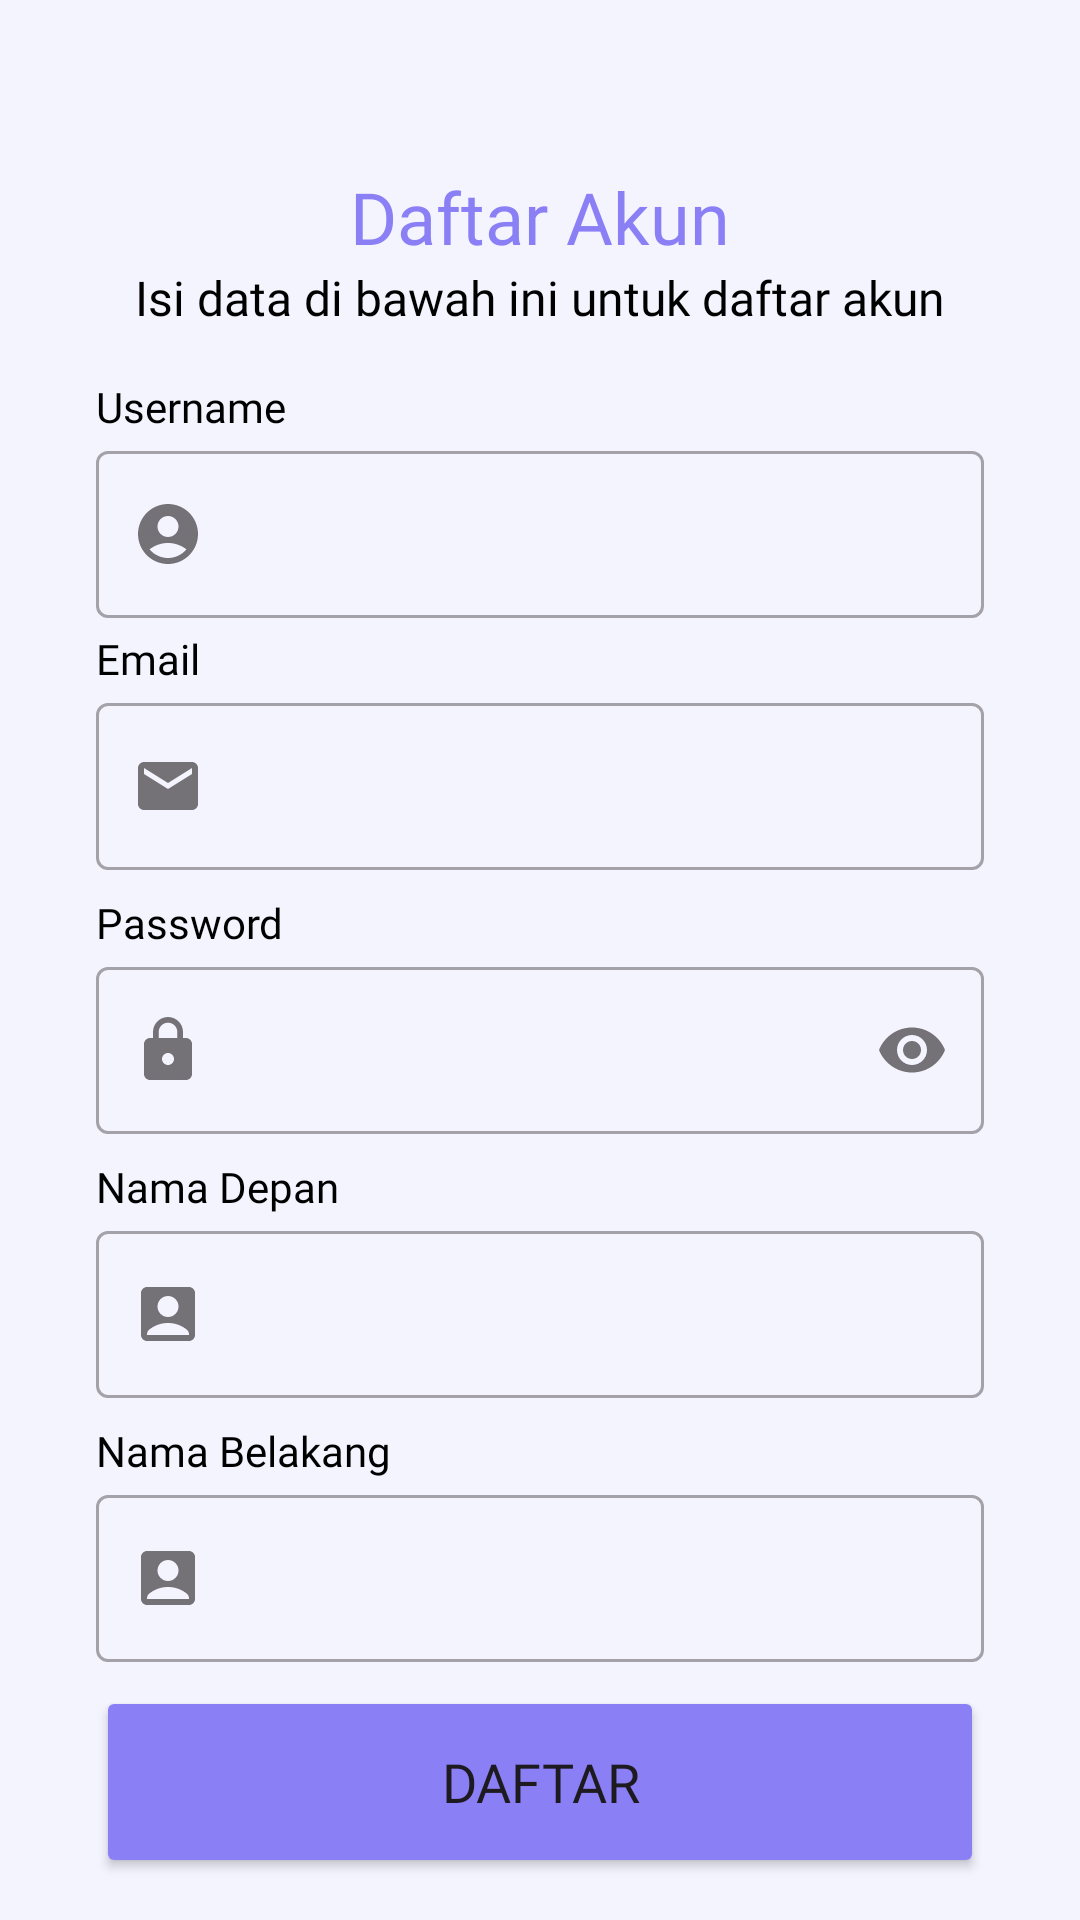

Write the Android layout XML for this screen, with the resource values it uses.
<!-- AndroidManifest.xml: application theme Theme.Feminacare -->
<!-- res/layout/activity_register.xml -->
<?xml version="1.0" encoding="utf-8"?>
<androidx.constraintlayout.widget.ConstraintLayout xmlns:android="http://schemas.android.com/apk/res/android"
    xmlns:app="http://schemas.android.com/apk/res-auto"
    xmlns:tools="http://schemas.android.com/tools"
    android:layout_width="match_parent"
    android:layout_height="match_parent"
    tools:context=".ui.auth.register.RegisterActivity">


    <TextView
        android:id="@+id/titleTextView"
        android:layout_width="0dp"
        android:layout_height="wrap_content"
        android:layout_marginStart="32dp"
        android:layout_marginEnd="32dp"
        android:gravity="center"
        android:text="@string/title_register_page"
        android:textColor="@color/premier_color"
        android:textSize="24dp"
        android:fontFamily="@font/nunito_10_bold"
        app:layout_constraintEnd_toEndOf="parent"
        app:layout_constraintHorizontal_bias="0.0"
        app:layout_constraintStart_toStartOf="parent"
        app:layout_constraintTop_toTopOf="@+id/guidelineHorizontal2" />


    <TextView
        android:id="@+id/messageTextView"
        android:layout_width="0dp"
        android:layout_height="wrap_content"
        android:layout_marginStart="32dp"
        android:layout_marginEnd="32dp"
        android:gravity="center"
        android:text="@string/message_register_page"
        android:textColor="@color/black"
        android:textSize="16sp"
        android:fontFamily="@font/nunito_regular"
        app:layout_constraintEnd_toEndOf="parent"
        app:layout_constraintHorizontal_bias="1.0"
        app:layout_constraintStart_toStartOf="parent"
        app:layout_constraintTop_toBottomOf="@+id/titleTextView"
        />

    <TextView
        android:id="@+id/usernameTextView"
        android:layout_width="wrap_content"
        android:layout_height="wrap_content"
        android:layout_marginTop="16dp"
        android:layout_marginStart="32dp"
        android:text="Username"
        android:fontFamily="@font/nunito_regular"
        android:textColor="@color/black"
        app:layout_constraintStart_toStartOf="parent"
        app:layout_constraintTop_toBottomOf="@+id/messageTextView" />

    <com.google.android.material.textfield.TextInputLayout
        android:id="@+id/usernameEditTextLayout"
        style="@style/Widget.MaterialComponents.TextInputLayout.OutlinedBox"
        android:layout_width="0dp"
        android:layout_height="wrap_content"
        android:layout_marginStart="32dp"
        android:layout_marginEnd="32dp"
        app:layout_constraintEnd_toEndOf="parent"
        app:layout_constraintStart_toStartOf="parent"
        app:layout_constraintTop_toBottomOf="@+id/usernameTextView"
        app:startIconDrawable="@drawable/baseline_account_circle_24">

        <com.google.android.material.textfield.TextInputEditText
            android:id="@+id/usernameEditText"
            android:layout_width="match_parent"
            android:layout_height="wrap_content"
            android:fontFamily="@font/nunito_regular"
            android:ems="10"
            android:inputType="textEmailAddress" />
    </com.google.android.material.textfield.TextInputLayout>

    <TextView
        android:id="@+id/emailTextView"
        android:layout_width="wrap_content"
        android:layout_height="wrap_content"
        android:layout_marginStart="32dp"
        android:layout_marginTop="100dp"
        android:text="@string/email"
        android:fontFamily="@font/nunito_regular"
        android:textColor="@color/black"
        app:layout_constraintStart_toStartOf="parent"
        app:layout_constraintTop_toBottomOf="@+id/messageTextView" />

    <com.google.android.material.textfield.TextInputLayout
        android:id="@+id/emailEditTextLayout"
        style="@style/Widget.MaterialComponents.TextInputLayout.OutlinedBox"
        android:layout_width="0dp"
        android:layout_height="wrap_content"
        android:layout_marginStart="32dp"
        android:layout_marginEnd="32dp"
        app:layout_constraintEnd_toEndOf="parent"
        app:layout_constraintStart_toStartOf="parent"
        app:layout_constraintTop_toBottomOf="@+id/emailTextView"
        app:startIconDrawable="@drawable/baseline_email_24">

        <com.google.android.material.textfield.TextInputEditText
            android:id="@+id/emailEditText"
            android:layout_width="match_parent"
            android:layout_height="wrap_content"
            android:fontFamily="@font/nunito_regular"
            android:ems="10"
            android:inputType="textEmailAddress" />
    </com.google.android.material.textfield.TextInputLayout>

    <TextView
        android:id="@+id/passwordTextView"
        android:layout_width="wrap_content"
        android:layout_height="wrap_content"
        android:layout_marginStart="32dp"
        android:layout_marginTop="8dp"
        android:fontFamily="@font/nunito_regular"
        android:text="@string/password"
        android:textColor="@color/black"
        app:layout_constraintStart_toStartOf="parent"
        app:layout_constraintTop_toBottomOf="@+id/emailEditTextLayout" />

    <com.google.android.material.textfield.TextInputLayout
        android:id="@+id/passwordEditTextLayout"
        style="@style/Widget.MaterialComponents.TextInputLayout.OutlinedBox"
        android:layout_width="0dp"
        android:layout_height="wrap_content"
        android:layout_marginStart="32dp"
        android:layout_marginEnd="32dp"
        app:endIconMode="password_toggle"
        app:layout_constraintEnd_toEndOf="parent"
        app:layout_constraintStart_toStartOf="parent"
        app:layout_constraintTop_toBottomOf="@+id/passwordTextView"
        app:startIconDrawable="@drawable/baseline_lock_24">

        <com.google.android.material.textfield.TextInputEditText
            android:id="@+id/passwordEditText"
            android:layout_width="match_parent"
            android:layout_height="wrap_content"
            android:fontFamily="@font/nunito_regular"
            android:ems="10"
            android:inputType="textPassword" />
    </com.google.android.material.textfield.TextInputLayout>

    <TextView
        android:id="@+id/firstnameTextView"
        android:layout_width="wrap_content"
        android:layout_height="wrap_content"
        android:layout_marginStart="32dp"
        android:layout_marginTop="8dp"
        android:text="@string/first_name"
        android:fontFamily="@font/nunito_regular"
        android:textColor="@color/black"
        app:layout_constraintStart_toStartOf="parent"
        app:layout_constraintTop_toBottomOf="@+id/passwordEditTextLayout" />

    <com.google.android.material.textfield.TextInputLayout
        android:id="@+id/firstnameEditTextLayout"
        style="@style/Widget.MaterialComponents.TextInputLayout.OutlinedBox"
        android:layout_width="0dp"
        android:layout_height="wrap_content"
        android:layout_marginStart="32dp"
        android:layout_marginEnd="32dp"
        app:layout_constraintEnd_toEndOf="parent"
        app:layout_constraintStart_toStartOf="parent"
        app:layout_constraintTop_toBottomOf="@+id/firstnameTextView"
        app:startIconDrawable="@drawable/baseline_account_box_24"
        tools:alpha="100">

        <com.google.android.material.textfield.TextInputEditText
            android:id="@+id/firstnameEditText"
            android:layout_width="match_parent"
            android:layout_height="wrap_content"
            android:fontFamily="@font/nunito_regular"
            android:ems="10"
            tools:ignore="SpeakableTextPresentCheck" />
    </com.google.android.material.textfield.TextInputLayout>

    <TextView
        android:id="@+id/lastnameTextView"
        android:layout_width="wrap_content"
        android:layout_height="wrap_content"
        android:layout_marginStart="32dp"
        android:layout_marginTop="8dp"
        android:text="@string/last_name"
        android:fontFamily="@font/nunito_regular"
        android:textColor="@color/black"
        app:layout_constraintStart_toStartOf="parent"
        app:layout_constraintTop_toBottomOf="@+id/firstnameEditTextLayout" />

    <com.google.android.material.textfield.TextInputLayout
        android:id="@+id/lastnameEditTextLayout"
        style="@style/Widget.MaterialComponents.TextInputLayout.OutlinedBox"
        android:layout_width="0dp"
        android:layout_height="wrap_content"
        android:layout_marginStart="32dp"
        android:layout_marginEnd="32dp"
        app:layout_constraintEnd_toEndOf="parent"
        app:layout_constraintStart_toStartOf="parent"
        app:layout_constraintTop_toBottomOf="@+id/lastnameTextView"
        app:startIconDrawable="@drawable/baseline_account_box_24">

        <com.google.android.material.textfield.TextInputEditText
            android:id="@+id/lastnameEditText"
            android:layout_width="match_parent"
            android:layout_height="wrap_content"
            android:fontFamily="@font/nunito_regular"
            android:ems="10"
            tools:ignore="SpeakableTextPresentCheck" />
    </com.google.android.material.textfield.TextInputLayout>

    <TextView
        android:id="@+id/loginRouteDesc"
        android:layout_width="wrap_content"
        android:layout_height="wrap_content"
        android:layout_marginTop="12dp"
        android:gravity="center"
        android:text="@string/loginroute"
        android:textColor="@color/black"
        android:fontFamily="@font/nunito_regular"
        app:layout_constraintEnd_toEndOf="parent"
        app:layout_constraintStart_toStartOf="parent"
        app:layout_constraintTop_toBottomOf="@+id/registerButton" />

    <TextView
        android:id="@+id/LoginRoute"
        android:layout_width="wrap_content"
        android:layout_height="wrap_content"
        android:layout_marginTop="8dp"
        android:gravity="center"
        android:text="@string/login_here"
        android:fontFamily="@font/nunito_10_bold"
        android:textColor="@color/premier_color"
        android:textSize="16dp"
        android:textStyle="bold"
        app:layout_constraintEnd_toEndOf="parent"
        app:layout_constraintStart_toStartOf="parent"
        app:layout_constraintTop_toBottomOf="@+id/loginRouteDesc" />

    <Button
        android:id="@+id/registerButton"
        android:layout_width="0dp"
        android:layout_height="64dp"
        android:layout_marginStart="32dp"
        android:layout_marginTop="8dp"
        android:layout_marginEnd="32dp"
        android:backgroundTint="@color/premier_color"
        android:text="@string/register"
        android:fontFamily="@font/nunito_10_bold"
        android:textSize="18dp"
        app:cornerRadius = "20dp"
        app:layout_constraintEnd_toEndOf="parent"
        app:layout_constraintStart_toStartOf="parent"
        app:layout_constraintTop_toBottomOf="@+id/lastnameEditTextLayout" />

    <androidx.constraintlayout.widget.Guideline
        android:id="@+id/guidelineHorizontal"
        android:layout_width="wrap_content"
        android:layout_height="64dp"
        android:orientation="horizontal"
        app:layout_constraintEnd_toEndOf="parent"
        app:layout_constraintGuide_begin="293dp"
        app:layout_constraintStart_toStartOf="parent" />

    <androidx.constraintlayout.widget.Guideline
        android:id="@+id/guidelineHorizontal2"
        android:layout_width="wrap_content"
        android:layout_height="64dp"
        android:orientation="horizontal"
        app:layout_constraintEnd_toEndOf="parent"
        app:layout_constraintGuide_begin="56dp"
        app:layout_constraintStart_toStartOf="parent" />

</androidx.constraintlayout.widget.ConstraintLayout>
<!-- resources referenced by this layout -->
<resources>
  <color name="black">#FF000000</color>
  <color name="premier_color">#8B7FF5</color>
  <!-- drawable baseline_account_circle_24 (drawable) -->
  <vector android:height="24dp" android:tint="#7E797D"
      android:viewportHeight="24" android:viewportWidth="24"
      android:width="24dp" xmlns:android="http://schemas.android.com/apk/res/android">
      <path android:fillColor="@android:color/white" android:pathData="M12,2C6.48,2 2,6.48 2,12s4.48,10 10,10s10,-4.48 10,-10S17.52,2 12,2zM12,6c1.93,0 3.5,1.57 3.5,3.5S13.93,13 12,13s-3.5,-1.57 -3.5,-3.5S10.07,6 12,6zM12,20c-2.03,0 -4.43,-0.82 -6.14,-2.88C7.55,15.8 9.68,15 12,15s4.45,0.8 6.14,2.12C16.43,19.18 14.03,20 12,20z"/>
  </vector>
  <!-- drawable baseline_email_24 (drawable) -->
  <vector android:height="24dp" android:tint="#7E797D"
      android:viewportHeight="24" android:viewportWidth="24"
      android:width="24dp" xmlns:android="http://schemas.android.com/apk/res/android">
      <path android:fillColor="@android:color/white" android:pathData="M20,4L4,4c-1.1,0 -1.99,0.9 -1.99,2L2,18c0,1.1 0.9,2 2,2h16c1.1,0 2,-0.9 2,-2L22,6c0,-1.1 -0.9,-2 -2,-2zM20,8l-8,5 -8,-5L4,6l8,5 8,-5v2z"/>
  </vector>
  <!-- drawable baseline_lock_24 (drawable) -->
  <vector android:height="24dp" android:tint="#7E797D"
      android:viewportHeight="24" android:viewportWidth="24"
      android:width="24dp" xmlns:android="http://schemas.android.com/apk/res/android">
      <path android:fillColor="@android:color/white" android:pathData="M18,8h-1L17,6c0,-2.76 -2.24,-5 -5,-5S7,3.24 7,6v2L6,8c-1.1,0 -2,0.9 -2,2v10c0,1.1 0.9,2 2,2h12c1.1,0 2,-0.9 2,-2L20,10c0,-1.1 -0.9,-2 -2,-2zM12,17c-1.1,0 -2,-0.9 -2,-2s0.9,-2 2,-2 2,0.9 2,2 -0.9,2 -2,2zM15.1,8L8.9,8L8.9,6c0,-1.71 1.39,-3.1 3.1,-3.1 1.71,0 3.1,1.39 3.1,3.1v2z"/>
  </vector>
  <string name="email">Email</string>
  <string name="first_name">Nama Depan</string>
  <string name="last_name">Nama Belakang</string>
  <string name="login_here">Masuk Disini</string>
  <string name="loginroute">Sudah punya akun?</string>
  <string name="message_register_page">Isi data di bawah ini untuk daftar akun</string>
  <string name="password">Password</string>
  <string name="register">Daftar</string>
  <string name="title_register_page">Daftar Akun</string>
  <style name="Theme.Feminacare" parent="Base.Theme.Feminacare" />
  <color name="md_theme_light_onPrimary">#FFFFFF</color>
  <color name="md_theme_light_primaryContainer">#FFD9E4</color>
  <color name="md_theme_light_onPrimaryContainer">#3E0021</color>
  <color name="md_theme_light_secondary">#9A4056</color>
  <color name="md_theme_light_onSecondary">#FFFFFF</color>
  <color name="md_theme_light_secondaryContainer">#FFD9DE</color>
  <color name="md_theme_light_onSecondaryContainer">#3F0016</color>
  <color name="md_theme_light_tertiary">#A23760</color>
  <color name="md_theme_light_onTertiary">#FFFFFF</color>
  <color name="md_theme_light_tertiaryContainer">#FFD9E2</color>
  <color name="md_theme_light_onTertiaryContainer">#3E001D</color>
  <color name="md_theme_light_error">#BA1A1A</color>
  <color name="md_theme_light_errorContainer">#FFDAD6</color>
  <color name="md_theme_light_onError">#FFFFFF</color>
  <color name="md_theme_light_onErrorContainer">#410002</color>
  <color name="md_theme_light_background">#FFFBFF</color>
  <color name="md_theme_light_onBackground">#201A1C</color>
  <color name="md_theme_light_surface">#FFFBFF</color>
  <color name="md_theme_light_onSurface">#201A1C</color>
  <color name="md_theme_light_surfaceVariant">#F2DDE2</color>
  <color name="md_theme_light_onSurfaceVariant">#514347</color>
  <color name="md_theme_light_outline">#837377</color>
  <color name="md_theme_light_inverseOnSurface">#FAEEF0</color>
  <color name="md_theme_light_inverseSurface">#352F30</color>
  <color name="md_theme_light_inversePrimary">#FFB0CC</color>
  <color name="s_purple">#F4F4FF</color>
</resources>
